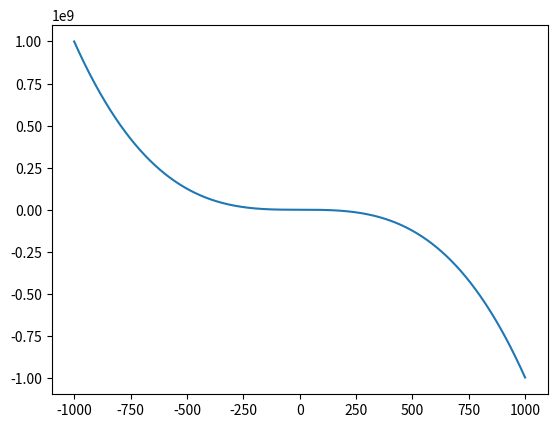

Write the Python code that produced this figure.
import numpy as np
import matplotlib.pyplot as plt

x1 = np.arange(-1000,1000,1)
print (x1)

plt.plot (x1,-x1**3+4)
plt.show () 